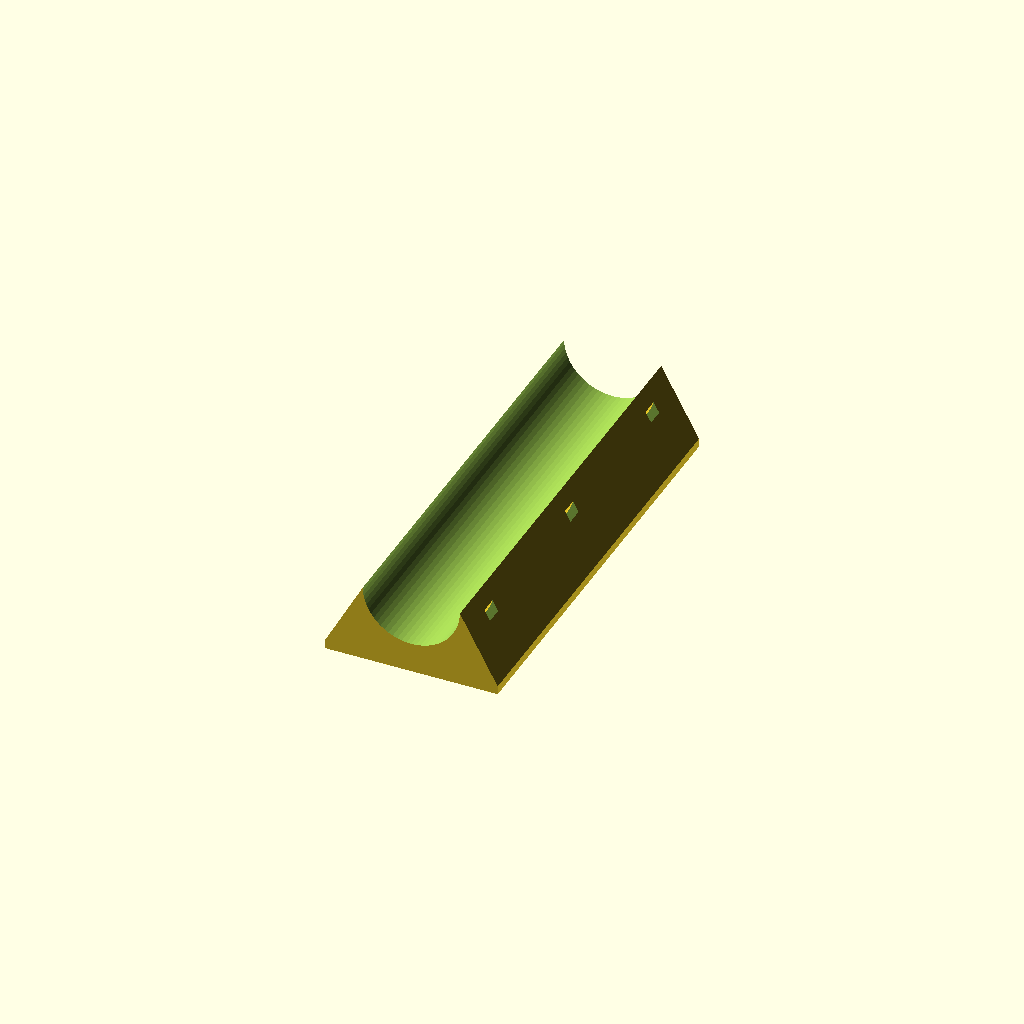
Cell 1: the model at its default parameters.
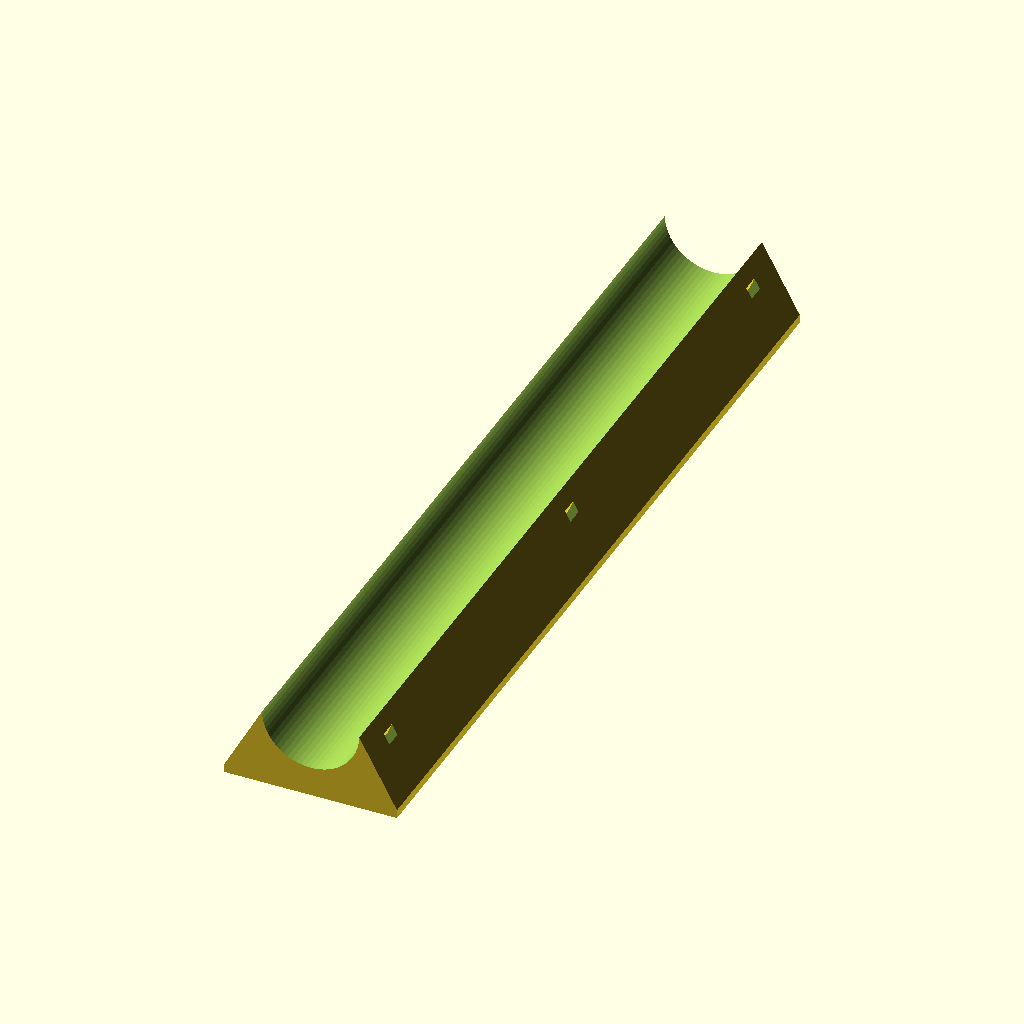
Cell 2 — camera_mount_lenght set to 200, the other parameters unchanged.
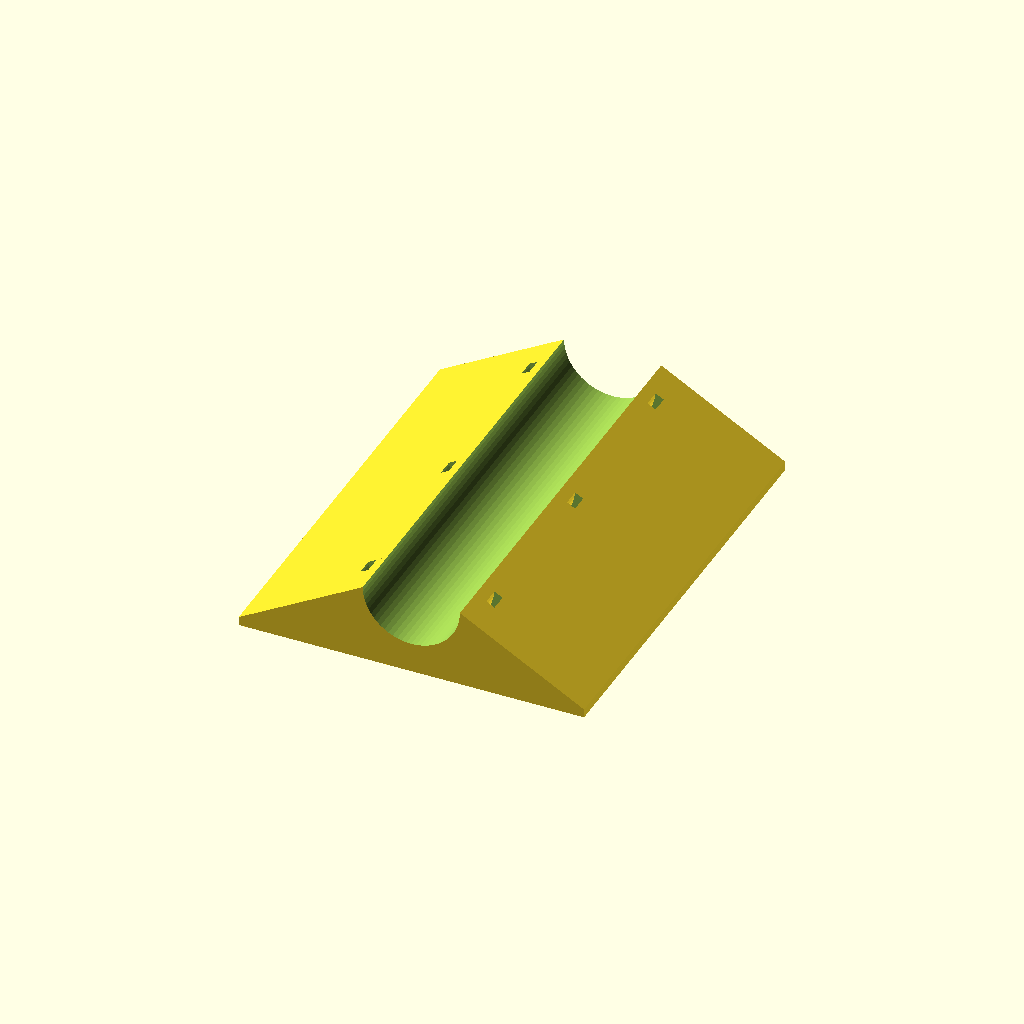
Cell 3: the same model with camera_mount_width = 80.
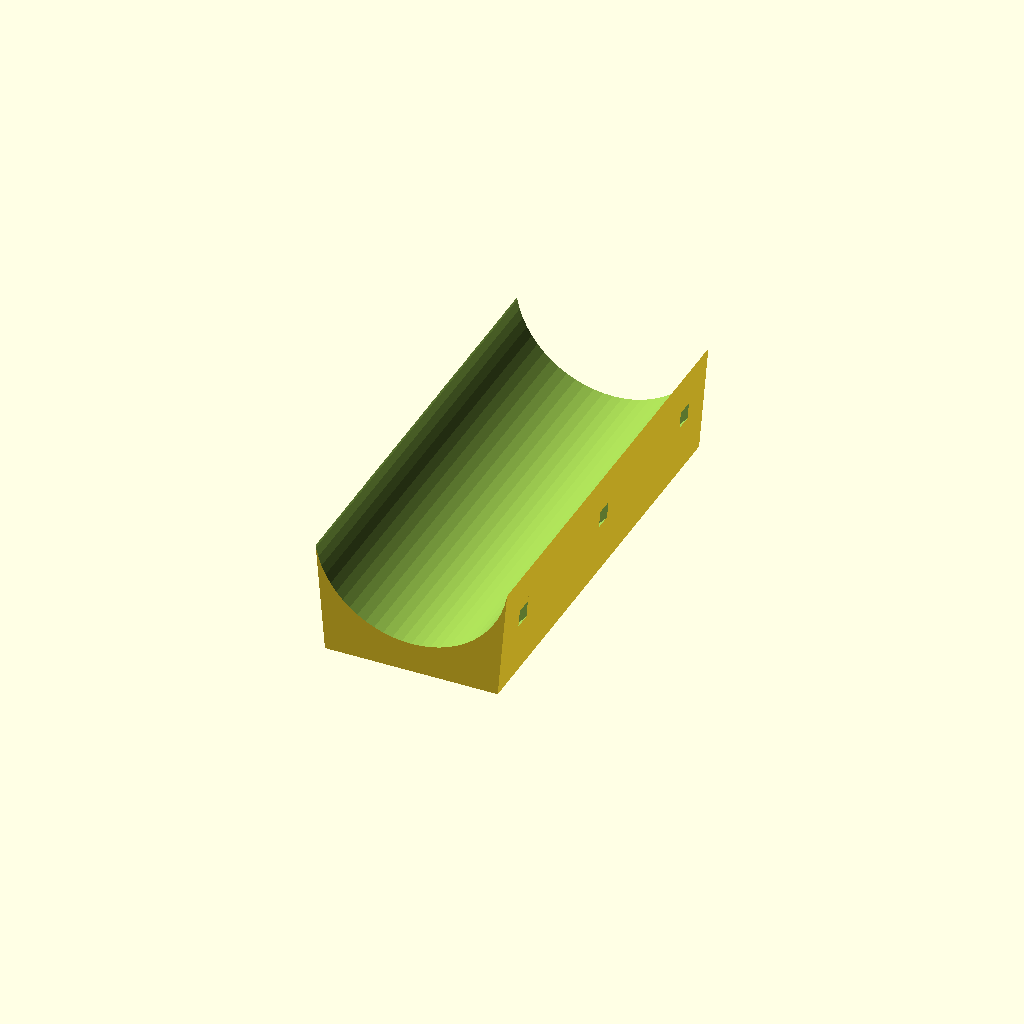
Cell 4 — pole_diameter set to 45, the other parameters unchanged.
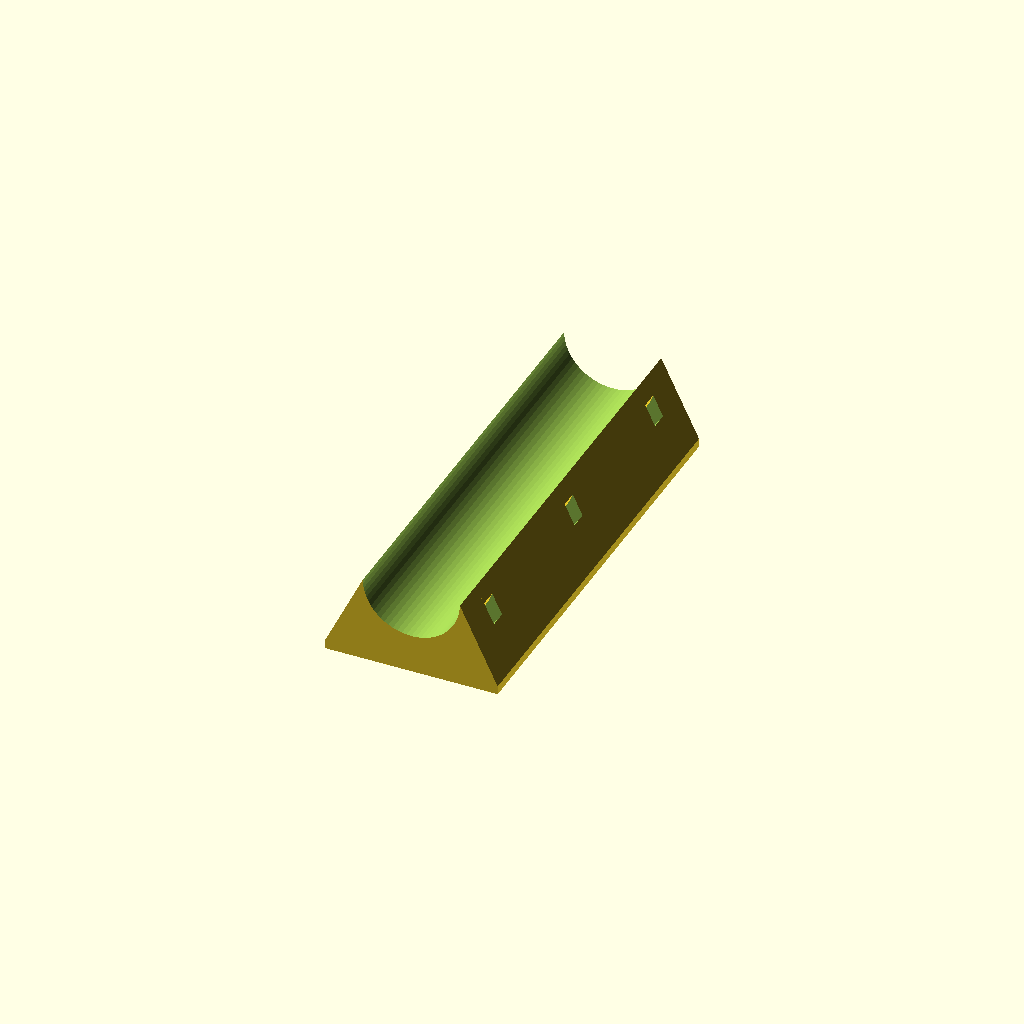
Cell 5: ziptie_height = 4 (everything else at default).
One fixed orthographic camera (rotation 55°, 0°, 25°; colour scheme Cornfield) for every cell.
Source of the model, inputs/thingiverse/files/thing-119212/Customizered-flat-mount-for-round-pole/cameramount.scad:
$fn=60+4;

//camera mount pole mounting legnth
camera_mount_lenght = 100 ;

//camera mount pole mount width
camera_mount_width = 40 ;

//camera leg pole diameter
pole_diameter = 22.5 ;

//ziptie width for atatchment add a bit for clearance
ziptie_width = 4 ;

//ziptie height for atatchment
ziptie_height = 2 ;

pole_diameter2 = pole_diameter/2;

centre_point = pole_diameter2+5+ziptie_height ;

rotate([0,0,90])difference(){
	hull(){
		translate([0,0,1])cube([camera_mount_lenght,camera_mount_width,2],true);
		difference(){
			translate([0,0,centre_point])rotate([0,90,0])cylinder(camera_mount_lenght,pole_diameter2-0.1,pole_diameter2-0.1,true);
			translate([0,0,centre_point+pole_diameter2])cube([camera_mount_lenght+2,pole_diameter+2,pole_diameter],true);
			}
		}
	translate([0,0,centre_point])rotate([0,90,0])cylinder(camera_mount_lenght+0.2,pole_diameter2,pole_diameter2,true);
//	translate([0,0,centre_point])cube([camera_mount_lenght+pole_diameter2,camera_mount_width+pole_diameter2,10],true);
	translate([camera_mount_lenght/2-10,0,0])zip();
	zip();
	translate([-camera_mount_lenght/2+10,0,0])zip();
	}

module zip(){
	translate([0,0,centre_point])rotate([0,90,0]){
		difference(){
			cylinder(ziptie_width,pole_diameter2+2.5+ziptie_height,pole_diameter2+2.5+ziptie_height,true);
			cylinder(ziptie_width+0.2,pole_diameter2+2.5,pole_diameter2+2.5,true);
			}
		}
	}
Parameter table extracted from the source (name, type, default, range or options):
camera_mount_lenght: number, default 100
camera_mount_width: number, default 40
pole_diameter: number, default 22.5
ziptie_width: number, default 4
ziptie_height: number, default 2
